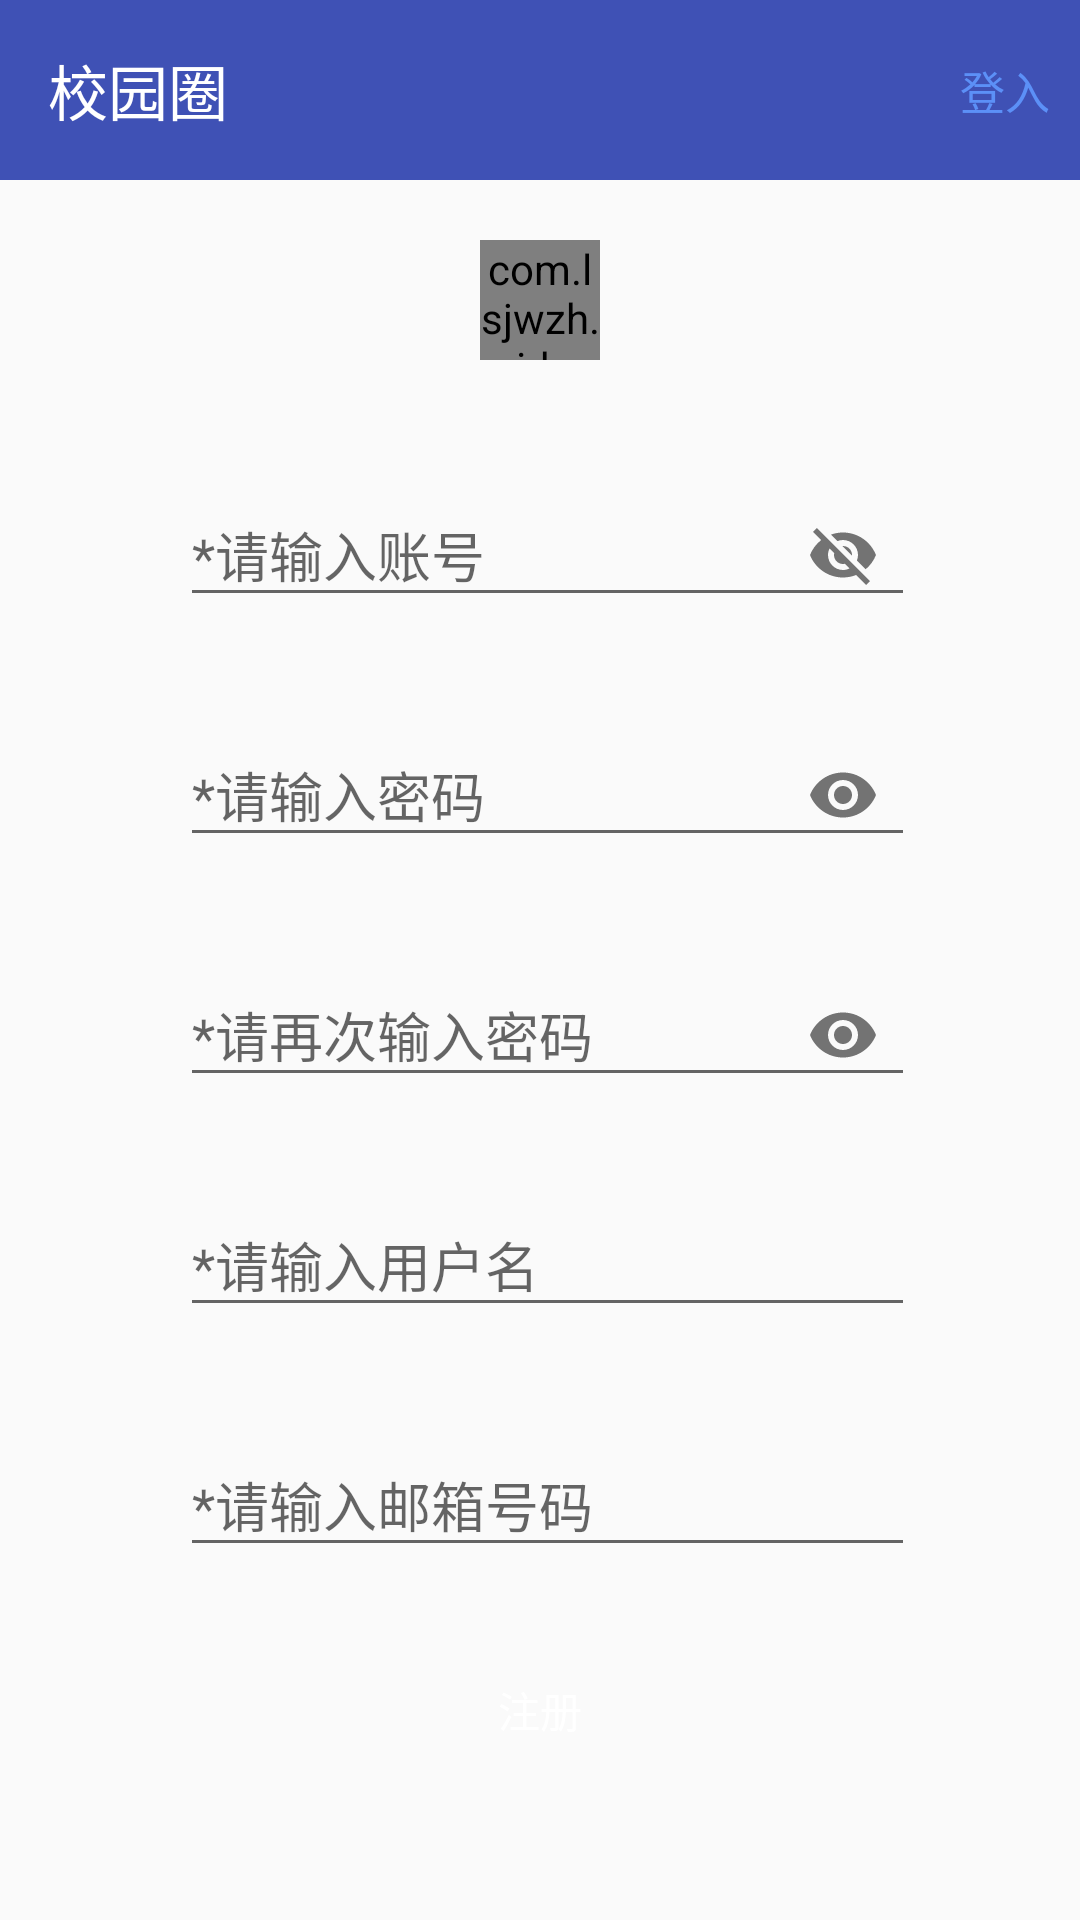

Produce the Android XML layout that renders to this screen, including the resource entries it uses.
<!-- AndroidManifest.xml: application theme Theme.AppCompat.Light.NoActionBar -->
<!-- res/layout/activity_register.xml -->
<?xml version="1.0" encoding="utf-8"?>
<LinearLayout xmlns:android="http://schemas.android.com/apk/res/android"
    xmlns:app="http://schemas.android.com/apk/res-auto"
    xmlns:toolbar="http://schemas.android.com/apk/res-auto"
    xmlns:tools="http://schemas.android.com/tools"
    android:layout_width="match_parent"
    android:layout_height="match_parent"
    android:orientation="vertical"
    tools:context="com.example.administrator.school_circle.activity.RegisterActivity">

    <android.support.v7.widget.Toolbar
        android:id="@+id/toolbar"
        android:layout_width="match_parent"
        android:layout_height="60dp"
        android:background="@color/colorPrimary"
        toolbar:titleTextColor="@color/white"
        android:titleTextAppearance="@style/ToolbarTitle"
        toolbar:title="校园圈">


        <TextView
            android:id="@+id/login"
            style="@style/click_text"
            android:layout_gravity="right"
            android:paddingRight="10dp"
            android:text="登入" />
    </android.support.v7.widget.Toolbar>

    <com.lsjwzh.widget.materialloadingprogressbar.CircleProgressBar
        android:id="@+id/loading"
        android:layout_width="40dp"
        android:layout_height="40dp"
        android:layout_gravity="center"
        android:layout_marginTop="20dp"
        app:mlpb_arrow_height="5dp"
        app:mlpb_arrow_width="10dp"
        app:mlpb_background_color="@color/loadingBack"
        app:mlpb_enable_circle_background="true"
        app:mlpb_progress_stoke_width="5dp"
        app:mlpb_show_arrow="true" />

    <LinearLayout
        android:layout_width="match_parent"
        android:layout_height="match_parent"
        android:gravity="center"
        android:orientation="vertical">

        <android.support.design.widget.TextInputLayout
            android:id="@+id/account_layout"
            style="@style/edit_text"
            android:hint="*请输入账号"
            app:passwordToggleEnabled="true">

            <EditText
                android:id="@+id/account"
                android:layout_width="match_parent"
                android:layout_height="wrap_content" />
        </android.support.design.widget.TextInputLayout>

        <android.support.design.widget.TextInputLayout
            android:id="@+id/pwd_layout"
            style="@style/edit_text"
            android:hint="*请输入密码"
            app:passwordToggleEnabled="true">

            <EditText
                android:id="@+id/password"
                android:layout_width="match_parent"
                android:layout_height="wrap_content"
                android:inputType="textPassword" />
        </android.support.design.widget.TextInputLayout>

        <android.support.design.widget.TextInputLayout
            android:id="@+id/r_pwd_layout"
            style="@style/edit_text"
            android:hint="*请再次输入密码"
            app:passwordToggleEnabled="true">

            <EditText
                android:id="@+id/r_password"
                android:layout_width="match_parent"
                android:layout_height="wrap_content"
                android:inputType="textPassword" />
        </android.support.design.widget.TextInputLayout>

        <android.support.design.widget.TextInputLayout
            android:id="@+id/user_name_layout"
            style="@style/edit_text"
            android:hint="*请输入用户名">

            <EditText
                android:id="@+id/user_name"
                android:layout_width="match_parent"
                android:layout_height="wrap_content" />
        </android.support.design.widget.TextInputLayout>


        <android.support.design.widget.TextInputLayout
            android:id="@+id/email_layout"
            style="@style/edit_text"
            android:hint="*请输入邮箱号码">

            <EditText
                android:id="@+id/email_name"
                android:layout_width="match_parent"
                android:layout_height="wrap_content" />
        </android.support.design.widget.TextInputLayout>

        <Button
            android:id="@+id/register"
            style="@style/button1"
            android:layout_marginBottom="20dp"
            android:text="注册" />
    </LinearLayout>

</LinearLayout>
<!-- resources referenced by this layout -->
<resources>
  <color name="colorPrimary">#3F51B5</color>
  <color name="loadingBack">#04efcc</color>
  <color name="white">#FFFFFF</color>
  <style name="ToolbarTitle" parent="@style/TextAppearance.Widget.AppCompat.Toolbar.Title">
          <item name="android:textSize">30sp</item>
      </style>
  <style name="button1">
          <item name="android:textColor">#FFFFFF</item>
          <item name="android:background">@drawable/button1</item>
          <item name="android:layout_width">250dp</item>
          <item name="android:layout_height">40dp</item>
      </style>
  <style name="click_text">
          <item name="android:layout_height">wrap_content</item>
          <item name="android:layout_width">wrap_content</item>
          <item name="android:textSize">15sp</item>
          <item name="android:textColor">#5c90f7</item>
      </style>
  <style name="edit_text">
          <item name="android:layout_width">250dp</item>
          <item name="android:layout_height">70dp</item>
          <item name="android:paddingLeft">5dp</item>
          <item name="android:layout_marginBottom">10dp</item>
          <item name="android:layout_gravity">center</item>
      </style>
</resources>
